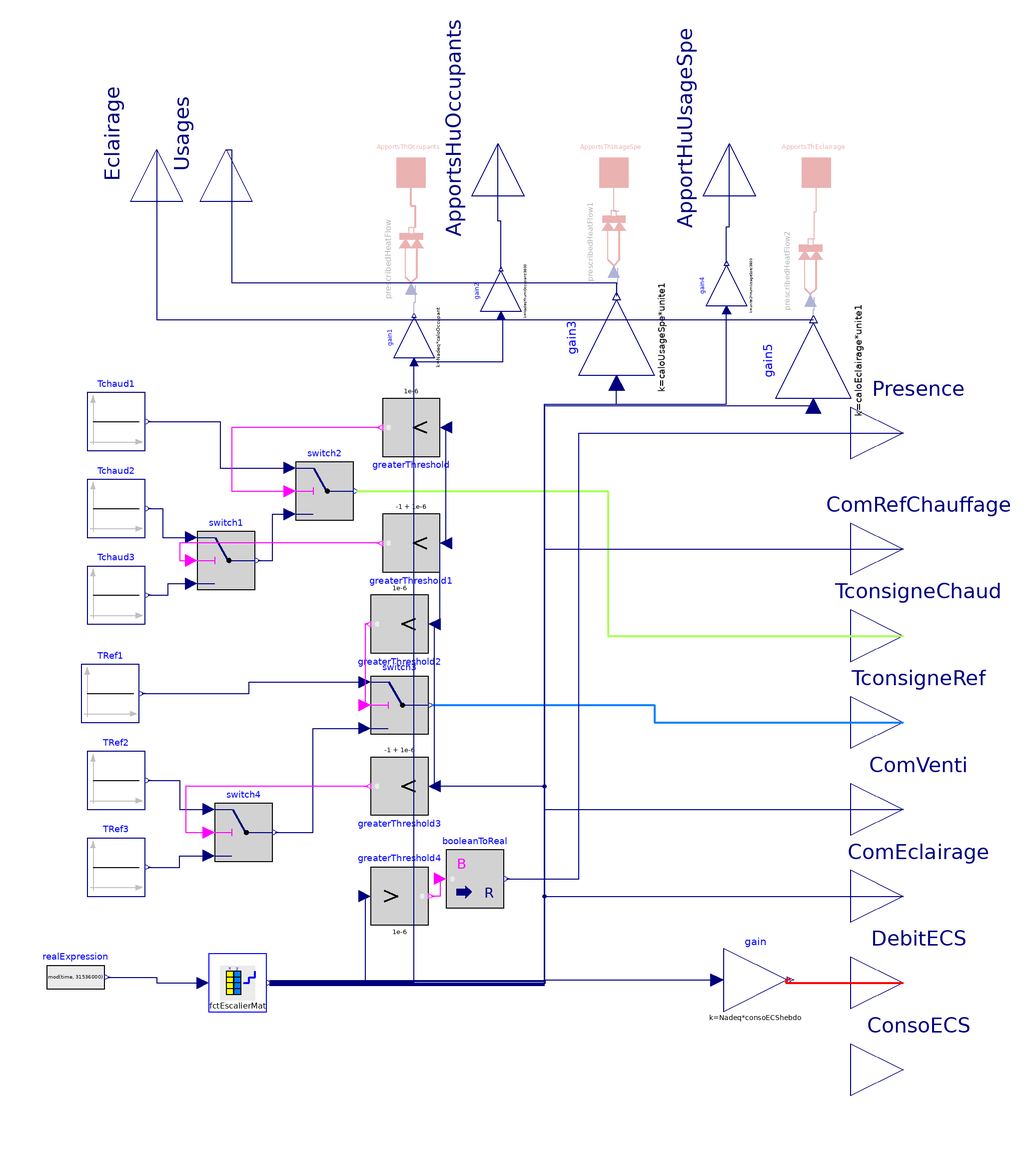

The component connection diagram of the Modelica model below, drawn from its own Placement and Line annotations.

model ScenarioRT
  "Residential scenarios for the french building regulation 2012"

parameter Modelica.SIunits.Temp_C TconsChaud=19
    "Setpoint temperature in heating mode" annotation(Dialog( group="Heating and cooling setpoints"));
parameter Modelica.SIunits.Temp_C TconsChaudInf48Red=16
    "Setpoint temperature in heating mode for setback period shorter than 48h"
                                                                            annotation(Dialog( group="Heating and cooling setpoints"));
parameter Modelica.SIunits.Temp_C TconsChaudSup48Red=7
    "Setpoint temperature in heating mode for setback period longer than 48h"
                                                                            annotation(Dialog( group="Heating and cooling setpoints"));

parameter Modelica.SIunits.Temp_C TconsRef=28
    "Setpoint temperature in cooling mode" annotation(Dialog( group="Heating and cooling setpoints"));
parameter Modelica.SIunits.Temp_C TconsRefInf48Red=30
    "Setpoint temperature in cooling mode for setback period shorter than 48h"    annotation(Dialog( group="Heating and cooling setpoints"));
parameter Modelica.SIunits.Temp_C TconsRefSup48Red=30
    "Setpoint temperature in cooling mode for setback period longer than 48h"    annotation(Dialog( group="Heating and cooling setpoints"));
parameter Boolean UtilApportThOcc=false
    "Internal heat gains due to human occupancy"                                   annotation(Dialog( group="Optional internal heat loads"),choices(choice=true "YES", choice=false "NO", radioButtons=true));
parameter Boolean UtilApportThUsageSpe=false
    "Internal heat gains for specific uses"                             annotation(Dialog( group="Optional internal heat loads"),choices(choice=true "YES", choice=false "NO", radioButtons=true));
parameter Boolean UtilApportThEclairage=false
    "Internal heat gains due to lighting"                                           annotation(Dialog( group="Optional internal heat loads"),choices(choice=true "YES", choice=false "NO", radioButtons=true));

parameter Real Nadeq=1 "[NADEQ] Number of \"equivalent\" adult" annotation(Dialog(tab="Occupants"));
parameter Real caloOccupant=90
    "[W/NADEQ] Average heat load for an \"equivalent\" adult"
                                                        annotation(Dialog(tab="Occupancy",enable=UtilApportThOcc));
parameter Real humiOccupant=0.055
    "[kg/h/NADEQ] Humidity released by an \"equivalent\" adult"                               annotation(Dialog(tab="Occupancy"));

parameter Real consoECShebdo=0
    "[L/week/NADEQ] Number of liters of water at 40°C consumed per week and per Nadeq. 0 in the RT, for a realistic value use 455 L/week/Nadeq"
                                                                                             annotation(Dialog(tab="Others",group="DHW"));
                                                                                             parameter Real unite1=0
    "ex: Room surface area"                                                                                                     annotation(Dialog(tab="Others",group="Lighting",enable=UtilApportThEclairage or UtilApportThUsageSpe));
parameter Real caloEclairage=2
    "[W/unite1] Heat gains by the lighting per unit (ex. living space)"                                 annotation(Dialog(tab="Others",group="Lighting",enable=UtilApportThEclairage));

parameter Real caloUsageSpe=5.7
    "[W/unite1] Heat gains out of occupancy and lighting, per unit (ex. living space)"
                                                                                       annotation(Dialog(tab="Others",group="Specific uses",enable=UtilApportThUsageSpe));

parameter Real unite2=0
    "ex: Considered room surface area or number of showers or beds..."                   annotation(Dialog(tab="Others",group="Specific uses"));
parameter Real HumiUsageSpe=0
    "[kg/h/unite2] Moisture production out of occupancy and lighting, per unit"
                                                                                annotation(Dialog(tab="Others",group="Specific uses"));

parameter BuildSysPro.Utilities.Types.FileNameIn pth=Modelica.Utilities.Files.loadResource("modelica://BuildSysPro/Resources/Donnees/Scenarios/ScenarioRT2012.txt")
    "Chemin d'acces au fichier des scénarios (contient les 2 tables voir Scenarios.StepFunctionMat)";

//Output connectors related to control
Modelica.Blocks.Interfaces.RealOutput Presence "Presence 1 / Absence 0"
  annotation (Placement(transformation(extent={{82,82},{118,118}},
        rotation=0), iconTransformation(extent={{80,-130},{100,-110}})));
Modelica.Blocks.Interfaces.RealOutput ComRefChauffage
    "Control for heating and cooling (1 = active, 0 setback period shorter than 48h, and -1 setback period longer than 48h)"
  annotation (Placement(transformation(extent={{82,42},{118,78}},
        rotation=0), iconTransformation(extent={{-10,-10},{10,10}},
        rotation=0,
        origin={90,80})));

Modelica.Blocks.Interfaces.RealOutput TconsigneChaud
    "Heating setpoint temperature [K]"
  annotation (Placement(transformation(extent={{82,12},{118,48}},
        rotation=0), iconTransformation(extent={{80,30},{100,50}})));
Modelica.Blocks.Interfaces.RealOutput TconsigneRef
    "Cooling setpoint temperature [K]"
  annotation (Placement(transformation(extent={{82,-18},{118,18}},
        rotation=0), iconTransformation(extent={{80,-10},{100,10}})));
Modelica.Blocks.Interfaces.RealOutput ComVenti
    "Ventilation setpoint (1=operation, 0=stop or minimum value)"
  annotation (Placement(transformation(extent={{82,-48},{118,-12}},
        rotation=0), iconTransformation(extent={{80,-50},{100,-30}})));
Modelica.Blocks.Interfaces.RealOutput ComEclairage
    "Lighting setpoint (1=operation, 0= stop or minimum value)"
  annotation (Placement(transformation(extent={{82,-78},{118,-42}},
        rotation=0), iconTransformation(extent={{80,-90},{100,-70}})));

Modelica.Blocks.Interfaces.RealOutput DebitECS
    "Hot water volume flow rate at 40°C [L/h]"
  annotation (Placement(transformation(extent={{82,-108},{118,-72}},
        rotation=0), iconTransformation(extent={{80,150},{100,170}})));
Modelica.Blocks.Interfaces.RealOutput ConsoECS
    "Hot water consumption at 40°C [L]"
  annotation (Placement(transformation(extent={{82,-138},{118,-102}},
        rotation=0), iconTransformation(extent={{80,110},{100,130}})));

// Output connectors associated to various loads
  BuildSysPro.BaseClasses.HeatTransfer.Interfaces.HeatPort_a ApportsThOccupants if
    UtilApportThOcc "Heat gains from occupancy [W]"
    annotation (Placement(transformation(extent={{-80,180},{-60,200}})));

  BuildSysPro.BaseClasses.HeatTransfer.Interfaces.HeatPort_a ApportsThUsageSpe if
    UtilApportThUsageSpe
    "Heat gains from specific uses [W] (out of occupancy and lihghting)"
    annotation (Placement(transformation(extent={{-10,180},{10,200}})));

  BuildSysPro.BaseClasses.HeatTransfer.Interfaces.HeatPort_a ApportsThEclairage if
    UtilApportThEclairage "Heat gains from lighting [W]"
    annotation (Placement(transformation(extent={{60,180},{80,200}})));

Modelica.Blocks.Interfaces.RealOutput ApportsHuOccupants
    "Moisture gains from occupancy [kg steam/s]"
  annotation (Placement(transformation(extent={{-18,-18},{18,18}},
        rotation=90,
        origin={-40,200}),
                     iconTransformation(extent={{-10,-10},{10,10}},
        rotation=90,
        origin={-40,190})));
Modelica.Blocks.Interfaces.RealOutput ApportHuUsageSpe
    "Moisture gains from specific uses [kg steam/s] (out of occupancy and lighting)"
  annotation (Placement(transformation(extent={{-18,-18},{18,18}},
        rotation=90,
        origin={40,200}),
                     iconTransformation(extent={{-10,-10},{10,10}},
        rotation=90,
        origin={40,190})));

//Data table
// Inner components
protected
  BuildSysPro.BaseClasses.HeatTransfer.Sources.PrescribedHeatFlow prescribedHeatFlow if
    UtilApportThOcc annotation (Placement(transformation(
        extent={{-10,-10},{10,10}},
        rotation=90,
        origin={-70,160})));
  BuildSysPro.BaseClasses.HeatTransfer.Sources.PrescribedHeatFlow prescribedHeatFlow1 if
    UtilApportThUsageSpe annotation (Placement(transformation(
        extent={{-10,-10},{10,10}},
        rotation=90,
        origin={0,166})));
  BuildSysPro.BaseClasses.HeatTransfer.Sources.PrescribedHeatFlow prescribedHeatFlow2 if
    UtilApportThEclairage annotation (Placement(transformation(
        extent={{-10,-10},{10,10}},
        rotation=90,
        origin={68,156})));
  Modelica.Blocks.Sources.Constant Tchaud1(k=
        Modelica.SIunits.Conversions.from_degC(TconsChaud))
                                                annotation (Placement(transformation(
        extent={{-10,-10},{10,10}},
        rotation=0,
        origin={-172,104})));
  Modelica.Blocks.Sources.Constant Tchaud3(k=
        Modelica.SIunits.Conversions.from_degC(TconsChaudSup48Red))
                                                annotation (Placement(transformation(
        extent={{-10,-10},{10,10}},
        rotation=0,
        origin={-172,44})));
  Modelica.Blocks.Sources.Constant Tchaud2(k=
        Modelica.SIunits.Conversions.from_degC(TconsChaudInf48Red))
                                                annotation (Placement(transformation(
        extent={{-10,-10},{10,10}},
        rotation=0,
        origin={-172,74})));
  Modelica.Blocks.Logical.Switch switch1
    annotation (Placement(transformation(extent={{-144,46},{-124,66}})));
  Modelica.Blocks.Logical.Switch switch2
    annotation (Placement(transformation(extent={{-110,70},{-90,90}})));
  Modelica.Blocks.Sources.Constant TRef1(k=
        Modelica.SIunits.Conversions.from_degC(TconsRef))
                                                annotation (Placement(transformation(
        extent={{-10,-10},{10,10}},
        rotation=0,
        origin={-174,10})));
  Modelica.Blocks.Sources.Constant TRef2(k=
        Modelica.SIunits.Conversions.from_degC(TconsRefInf48Red))
                                                annotation (Placement(transformation(
        extent={{-10,-10},{10,10}},
        rotation=0,
        origin={-172,-20})));
  Modelica.Blocks.Sources.Constant TRef3(k=
        Modelica.SIunits.Conversions.from_degC(TconsRefSup48Red))
                                                annotation (Placement(transformation(
        extent={{-10,-10},{10,10}},
        rotation=0,
        origin={-172,-50})));
  Modelica.Blocks.Logical.Switch switch3
    annotation (Placement(transformation(extent={{-84,-4},{-64,16}})));
  Modelica.Blocks.Logical.Switch switch4
    annotation (Placement(transformation(extent={{-138,-48},{-118,-28}})));
  Modelica.Blocks.Logical.GreaterThreshold greaterThreshold(threshold=1e-6)
    annotation (Placement(transformation(
        extent={{-10,-10},{10,10}},
        rotation=180,
        origin={-70,102})));
  Modelica.Blocks.Logical.GreaterThreshold greaterThreshold1(threshold=-1 +
        1e-6)
    annotation (Placement(transformation(
        extent={{-10,-10},{10,10}},
        rotation=180,
        origin={-70,62})));
  Modelica.Blocks.Logical.GreaterThreshold greaterThreshold2(threshold=1e-6)
    annotation (Placement(transformation(
        extent={{-10,-10},{10,10}},
        rotation=180,
        origin={-74,34})));
  Modelica.Blocks.Logical.GreaterThreshold greaterThreshold3(threshold=-1 +
        1e-6)
    annotation (Placement(transformation(
        extent={{-10,-10},{10,10}},
        rotation=180,
        origin={-74,-22})));
  Modelica.Blocks.Math.Gain gain(k=Nadeq*consoECShebdo)
    annotation (Placement(transformation(extent={{38,-100},{60,-78}})));
  Modelica.Blocks.Math.Gain gain1(k=Nadeq*caloOccupant) annotation (Placement(
        transformation(
        extent={{-7,-7},{7,7}},
        rotation=90,
        origin={-69,133})));

  Modelica.Blocks.Math.Gain gain2(k=Nadeq*humiOccupant/3600)
                                                        annotation (Placement(
        transformation(
        extent={{-7,-7},{7,7}},
        rotation=90,
        origin={-39,149})));
  Modelica.Blocks.Math.Gain gain3(k=caloUsageSpe*unite1) annotation (Placement(
        transformation(
        extent={{-13,-13},{13,13}},
        rotation=90,
        origin={1,133})));
  Modelica.Blocks.Math.Gain gain4(k=unite2*HumiUsageSpe/3600)
                                                         annotation (Placement(
        transformation(
        extent={{-7,-7},{7,7}},
        rotation=90,
        origin={39,151})));

  Modelica.Blocks.Math.Gain gain5(k=caloEclairage*unite1)
                                                         annotation (Placement(
        transformation(
        extent={{-13,-13},{13,13}},
        rotation=90,
        origin={69,125})));

  Modelica.Blocks.Logical.GreaterThreshold greaterThreshold4(threshold=1e-6)
    annotation (Placement(transformation(
        extent={{-10,-10},{10,10}},
        rotation=0,
        origin={-74,-60})));
  Modelica.Blocks.Math.BooleanToReal booleanToReal
    annotation (Placement(transformation(extent={{-58,-64},{-38,-44}})));

  StepFunctionMat fctEscalierMat(
    tableOnFile1=true,
    tableOnFile2=true,
    tableName1="data1",
    tableName2="data2",
    columns2={2,3,4,5,6,7,8},
    fileName1=pth,
    fileName2=pth)
    annotation (Placement(transformation(extent={{-140,-100},{-120,-80}})));
  Modelica.Blocks.Sources.RealExpression realExpression(y=mod(time, 31536000))
    annotation (Placement(transformation(extent={{-196,-98},{-176,-78}})));

public
Modelica.Blocks.Interfaces.RealOutput Usages
  annotation (Placement(transformation(extent={{-18,-18},{18,18}},
        rotation=90,
        origin={-134,198}),
                     iconTransformation(extent={{-10,-10},{10,10}},
        rotation=90,
        origin={-160,190})));
Modelica.Blocks.Interfaces.RealOutput Eclairage
  annotation (Placement(transformation(extent={{-18,-18},{18,18}},
        rotation=90,
        origin={-158,198}),
                     iconTransformation(extent={{-10,-10},{10,10}},
        rotation=90,
        origin={-126,190})));
equation
  connect(Tchaud2.y, switch1.u1) annotation (Line(
      points={{-161,74},{-156,74},{-156,64},{-146,64}},
      color={0,0,127},
      smooth=Smooth.None));
  connect(Tchaud3.y, switch1.u3) annotation (Line(
      points={{-161,44},{-154,44},{-154,48},{-146,48}},
      color={0,0,127},
      smooth=Smooth.None));
  connect(switch1.y, switch2.u3) annotation (Line(
      points={{-123,56},{-118,56},{-118,72},{-112,72}},
      color={0,0,127},
      smooth=Smooth.None));
  connect(Tchaud1.y, switch2.u1) annotation (Line(
      points={{-161,104},{-136,104},{-136,88},{-112,88}},
      color={0,0,127},
      smooth=Smooth.None));
  connect(switch4.y, switch3.u3) annotation (Line(
      points={{-117,-38},{-104,-38},{-104,-2},{-86,-2}},
      color={0,0,127},
      smooth=Smooth.None));
  connect(TRef3.y, switch4.u3) annotation (Line(
      points={{-161,-50},{-150,-50},{-150,-46},{-140,-46}},
      color={0,0,127},
      smooth=Smooth.None));
  connect(TRef2.y, switch4.u1) annotation (Line(
      points={{-161,-20},{-150,-20},{-150,-30},{-140,-30}},
      color={0,0,127},
      smooth=Smooth.None));
  connect(TRef1.y, switch3.u1) annotation (Line(
      points={{-163,10},{-126,10},{-126,14},{-86,14}},
      color={0,0,127},
      smooth=Smooth.None));
  connect(greaterThreshold.y, switch2.u2) annotation (Line(
      points={{-81,102},{-132,102},{-132,80},{-112,80}},
      color={255,0,255},
      smooth=Smooth.None));
  connect(greaterThreshold1.y, switch1.u2) annotation (Line(
      points={{-81,62},{-150,62},{-150,56},{-146,56}},
      color={255,0,255},
      smooth=Smooth.None));
  connect(greaterThreshold3.y, switch4.u2) annotation (Line(
      points={{-85,-22},{-148,-22},{-148,-38},{-140,-38}},
      color={255,0,255},
      smooth=Smooth.None));
  connect(greaterThreshold2.y, switch3.u2) annotation (Line(
      points={{-85,34},{-86,34},{-86,6}},
      color={255,0,255},
      smooth=Smooth.None));
  connect(switch2.y, TconsigneChaud) annotation (Line(
      points={{-89,80},{-2,80},{-2,30},{100,30}},
      color={170,255,85},
      smooth=Smooth.None,
      thickness=0.5));
  connect(switch3.y, TconsigneRef) annotation (Line(
      points={{-63,6},{14,6},{14,0},{100,0}},
      color={0,128,255},
      smooth=Smooth.None,
      thickness=0.5));
  connect(gain.y, DebitECS)   annotation (Line(
      points={{61.1,-89},{59.55,-89},{59.55,-90},{100,-90}},
      color={255,0,0},
      smooth=Smooth.None,
      thickness=0.5));
  connect(gain1.y, prescribedHeatFlow.Q_flow) annotation (Line(
      points={{-69,140.7},{-69,145.35},{-68.6,145.35},{-68.6,151}},
      color={0,0,127},
      smooth=Smooth.None));
  connect(prescribedHeatFlow.port, ApportsThOccupants)
                                                      annotation (Line(
      points={{-68.6,171},{-68.6,178.5},{-70,178.5},{-70,190}},
      color={191,0,0},
      thickness=0.5,
      smooth=Smooth.None));

  connect(gain2.y,ApportsHuOccupants)  annotation (Line(
      points={{-39,156.7},{-39,173.35},{-40,173.35},{-40,200}},
      color={0,0,127},
      smooth=Smooth.None));
  connect(gain2.u, gain1.u) annotation (Line(
      points={{-39,140.6},{-38.5,140.6},{-38.5,124.6},{-69,124.6}},
      color={0,0,127},
      smooth=Smooth.None));
  connect(greaterThreshold3.u, greaterThreshold2.u) annotation (Line(
      points={{-62,-22},{-62,34}},
      color={0,0,127},
      smooth=Smooth.None));
  connect(greaterThreshold2.u, greaterThreshold1.u) annotation (Line(
      points={{-62,34},{-60,34},{-60,62},{-58,62}},
      color={0,0,127},
      smooth=Smooth.None));
  connect(greaterThreshold1.u, greaterThreshold.u) annotation (Line(
      points={{-58,62},{-58,102}},
      color={0,0,127},
      smooth=Smooth.None));
  connect(prescribedHeatFlow1.port,ApportsThUsageSpe)  annotation (Line(
      points={{1.4,177},{1.4,176.5},{0,176.5},{0,190}},
      color={191,0,0},
      smooth=Smooth.None));
  connect(gain4.y,ApportHuUsageSpe)  annotation (Line(
      points={{39,158.7},{39,171.35},{40,171.35},{40,200}},
      color={0,0,127},
      smooth=Smooth.None));
  connect(gain5.y, prescribedHeatFlow2.Q_flow) annotation (Line(
      points={{69,139.3},{69,142.65},{69.4,142.65},{69.4,147}},
      color={0,0,127},
      smooth=Smooth.None));

  connect(prescribedHeatFlow2.port, ApportsThEclairage) annotation (Line(
      points={{69.4,167},{69.4,176.5},{70,176.5},{70,190}},
      color={191,0,0},
      smooth=Smooth.None));
  connect(booleanToReal.u, greaterThreshold4.y) annotation (Line(
      points={{-60,-54},{-60,-60},{-63,-60}},
      color={255,0,255},
      smooth=Smooth.None));
  connect(booleanToReal.y, Presence)   annotation (Line(
      points={{-37,-54},{-12,-54},{-12,100},{100,100}},
      color={0,0,127},
      smooth=Smooth.None));
  connect(realExpression.y, fctEscalierMat.u) annotation (Line(
      points={{-175,-88},{-158,-88},{-158,-90},{-142,-90}},
      color={0,0,127},
      smooth=Smooth.None));
  connect(greaterThreshold4.u, fctEscalierMat.y[5]) annotation (Line(
      points={{-86,-60},{-86,-89.7143},{-119,-89.7143}},
      color={0,0,127},
      smooth=Smooth.None));
  connect(fctEscalierMat.y[5], gain1.u) annotation (Line(
      points={{-119,-89.7143},{-69,-89.7143},{-69,124.6}},
      color={0,0,127},
      smooth=Smooth.None));
  connect(fctEscalierMat.y[7], gain4.u) annotation (Line(
      points={{-119,-89.1429},{-24,-89.1429},{-24,110},{39,110},{39,142.6}},
      color={0,0,127},
      smooth=Smooth.None));
  connect(fctEscalierMat.y[3], ComEclairage) annotation (Line(
      points={{-119,-90.2857},{-24,-90.2857},{-24,-60},{100,-60}},
      color={0,0,127},
      smooth=Smooth.None));
  connect(fctEscalierMat.y[1], ComRefChauffage) annotation (Line(
      points={{-119,-90.8571},{-24,-90.8571},{-24,60},{100,60}},
      color={0,0,127},
      smooth=Smooth.None));
  connect(fctEscalierMat.y[6], gain3.u) annotation (Line(
      points={{-119,-89.4286},{-24,-89.4286},{-24,110},{1,110},{1,117.4}},
      color={0,0,127},
      smooth=Smooth.None));
  connect(fctEscalierMat.y[2], ComVenti) annotation (Line(
      points={{-119,-90.5714},{-24,-90.5714},{-24,-30},{100,-30}},
      color={0,0,127},
      smooth=Smooth.None));
  connect(fctEscalierMat.y[1], greaterThreshold3.u) annotation (Line(
      points={{-119,-90.8571},{-24,-90.8571},{-24,-22},{-62,-22}},
      color={0,0,127},
      smooth=Smooth.None));
  connect(fctEscalierMat.y[4], gain.u) annotation (Line(
      points={{-119,-90},{-23.6,-90},{-23.6,-89},{35.8,-89}},
      color={0,0,127},
      smooth=Smooth.None));
der(ConsoECS)=DebitECS/3600;
  connect(gain5.u, fctEscalierMat.y[3]) annotation (Line(
      points={{69,109.4},{-24,109.4},{-24,-90.2857},{-119,-90.2857}},
      color={0,0,127},
      smooth=Smooth.None));
  connect(gain3.y, prescribedHeatFlow1.Q_flow) annotation (Line(
      points={{1,147.3},{1,151.65},{1.4,151.65},{1.4,157}},
      color={0,0,127},
      smooth=Smooth.None));
  connect(Eclairage, gain5.y) annotation (Line(
      points={{-158,198},{-158,139.3},{69,139.3}},
      color={0,0,127},
      smooth=Smooth.None));
  connect(Usages, gain3.y) annotation (Line(
      points={{-134,198},{-132,198},{-132,152},{1,152},{1,147.3}},
      color={0,0,127},
      smooth=Smooth.None));
  annotation (Diagram(coordinateSystem(preserveAspectRatio=false,extent={{-200,
            -120},{100,200}})),     Icon(coordinateSystem(preserveAspectRatio=true,
          extent={{-200,-120},{100,200}}), graphics={
        Text(
          extent={{-184,-30},{76,-84}},
          lineColor={0,0,0},
          textString="French Building 
Regulation 2012"),
        Rectangle(
          extent={{-160,132},{-74,-6}},
          lineColor={0,0,0},
          lineThickness=0.5,
          fillPattern=FillPattern.Solid,
          fillColor={215,215,182}),
        Rectangle(
          extent={{-74,132},{-68,-6}},
          lineColor={0,0,0},
          lineThickness=0.5,
          fillColor={215,211,206},
          fillPattern=FillPattern.Solid),
        Rectangle(
          extent={{-68,132},{18,-6}},
          lineColor={0,0,0},
          lineThickness=0.5,
          fillPattern=FillPattern.Solid,
          fillColor={215,215,182}),
        Text(
          extent={{-66,64},{16,62}},
          lineColor={0,0,0},
          lineThickness=0.5,
          fillColor={215,211,206},
          fillPattern=FillPattern.Solid,
          textString="..........."),
        Text(
          extent={{-160,52},{-78,50}},
          lineColor={0,0,0},
          lineThickness=0.5,
          fillColor={215,211,206},
          fillPattern=FillPattern.Solid,
          textString="..........."),
        Polygon(
          points={{18,12},{12,-2},{16,-6},{18,-6},{18,12}},
          lineColor={0,0,0},
          lineThickness=0.5,
          smooth=Smooth.None,
          fillColor={255,255,255},
          fillPattern=FillPattern.Solid),
        Rectangle(
          extent={{-200,200},{100,-120}},
          lineColor={0,0,0},
          radius=5)}),
    Documentation(info="<html>
<p><i><b>Provisional french building regulation scenarios (RT 2012) 9th version [CSTB]</b></i></p>
<p><u><b>Hypothesis and equations</b></u></p>
<p>Hourly scenarios on a full year of the RT2012. The following scenarios are included in this model:</p>
<ul>
<li>occupant (heat inputs, vapors and presence 0/1)</li>
<li>specific uses of electricity (thermal and vapor inputs)</li>
<li>domestic hot water needs (debit and consumption)</li>
<li>lighting</li>
<li>ventilation</li>
<li>heating and cooling</li>
</ul>
<p>The data being discrete and with an hourly time step, the interpolation is performed by a step function (see the block <a href=\"BuildSysPro.BoundaryConditions.Scenarios.StepFunctionMat\">BuildSysPro.BoundaryConditions.Scenarios.StepFunctionMat</a>). The scenarios are taken from the <i>ScenarioRT2012.txt</i> file in <i>./Resources/Donnees/Scenarios</i></p>
<p>The model uses simulation time <i>modulo</i> 1 year (31536000s = 3600 * 8760). Therefore if the simulation is run several years, the scenario is repeated.</p>
<p><u><b>Bibliography</b></u></p>
<p>Version 9 of the 2012 French Building Regulation scenarios.</p>
<p><u><b>Instructions for use</b></u></p>
<p>Scenarios describing the occupancy and specific uses provide &QUOT;physical&QUOT; information (superior ports of the model). The heat loads can be directly connected to an air node, and vapors inputs are in [kg steam/sec]. These are expressed through a RealOutput connector (causal modelling) and will then be adapted to the connectors selected for the multi-physics modelling.</p>
<p>The use of thermal ports is conditioned by the Booleans (<code>UtilApportThOcc, UtilApportThUsageSpe, UtilApportThEclairage</code>). In situations where these ports are not used but the Booleans are set to TRUE, the following error occurs:</p>
<p><br><i><span style=\"color: #ff0000;\">Error: Singular inconsistent scalar system for scenarioRT.ApportsThOccupants.T = (scenarioRT.prescribedHeatFlow.Q_flow*(1-scenarioRT.prescribedHeatFlow.alpha*scenarioRT.prescribedHeatFlow.T_ref))/( -scenarioRT.prescribedHeatFlow.Q_flow*scenarioRT.prescribedHeatFlow.alpha) = .../-0</span></i></p>
<p>To fix the problem change the value of concerned booleans.</p>
<p>Right ports of the model correspond to &QUOT;controls&QUOT;. They can be connected to models such as ventilation, hot water, lighting, heating and cooling or comfort analysis.</p>
<p><u><b>Known limits / Precautions for use</b></u></p>
<p>None</p>
<p><u><b>Validations</b></u></p>
<p>Validated model but based on RT 2012 provisional scenarios - Gilles Plessis 02/2011 </p>
<p><b>--------------------------------------------------------------<br>
Licensed by EDF under the Modelica License 2<br>
Copyright &copy; EDF 2010 - 2015<br>
BuildSysPro version 2015.04<br>
Author : Gilles PLESSIS, EDF (2011)<br>
--------------------------------------------------------------</b></p>
</html>",
      revisions="<html>
<p>Gilles Plessis Février 2011: Le modèle devra être mis à jour notamment au niveau des valeurs de:</p>
<ul>
<li><i>consoECS </i>(valeur estimée et non règlementaire),</li>
<li><i>unite1</i>,</li>
<li><i>unite2,</i></li>
<li><i>HumiUsageSpe</i>.</li>
</ul>
<p>Une mise à jour des ports pour apports humides (vapeur d'eau) devra aussi être envisagée.</p>
<p>Gilles Plessis Février2012: </p>
<ul>
<li>Correction d'un bug dû à la non utilisation des ports thermiques. Ils sont désormais optionels.</li>
<li><font style=\"color: #ff0000; \">Les températures sont désormais exprimées enn Kelvin au lieu de degré Celsius, comme pour les blocs météo.</font></li>
<li>Modification du type du paramètre pth de <i>String</i> à <i>Filename</i> permettant l'utilisation d'une fenêtre pour atteindre le fichier de données.</li>
</ul>
<p>Gilles Plessis Juin2012</p>
<ul>
<li>Ajout du connecteur <i>Presence</i> en sortie. C'est un réel (<i>RealOutput</i>) égal à 1 lorsque le bâtiment est occupé et 0 lorsque le bâtiment est vide.</li>
<li>Une partie des composants jugés non utiles aux simulations ont été migrés en internes (protected)</li>
</ul>
<p><br>Gilles Plessis 10/2012 : gain4 divisé par 3600 </p>
<p>Gilles Plessis 11/2012 :</p>
<ul>
<li>l'interpolation est maintenant réalisée par des fonctions en escalier,</li>
<li>le nombre d'adultes équivalents est modifiable y compris lorsque l'on n'utilise pas de les apports thermiques humains,</li>
<li>le scénario peut être utilisé pour une simulation de plusieurs année. Il y a dans ce cas une répétition du scénario,</li>
<li>ajout de sorties pour le débit et la consommation d'ECS. Suppression de l'ancienne sortie BesoinsECS,</li>
<li>le paramètre <i>pth, </i>chemin d'accès au fichier de scénario, est conservé. Cependant le fichier de scénario doit contenir les 2 tables <i>data1 </i>et <i>data2.</i><b> Dans le cas de scénarios personnels mettre à jour les scénarios pour le respect de ces consignes</b>. Voir aussi l'utilisation du bloc Utilitaires.Scenario.FctEscalierMat,</li>
<li>modification du nom du paramètre consoECS en consoECShebdo.</li>
</ul>
<p><br>Sila Filfli 04/2013 :</p>
<ul>
<li>Ajout des ports pour les apports (usages spécifiques, éclairage, ...)</li>
</ul>
<p>Gilles Plessis 05/2013 : Modification de la valeur par défaut de la consommation hebdomadaire d'ECS de 50 L à 0L correspondant à la valeur RT. Pour information, la valeur de 455L/semaine/personne est recommandée.</p>
<p>Gilles Plessis 09/2015 : Utilisation de la fonction <code>Modelica.Utilities.Files.loadResource</code> pour le chargement de fichiers, pour une meilleure compatibilité avec le standard Modelica.</p>
<p>Benoît Charrier 01/2016 : Passage des valeurs de seuil des blocs <code>GreaterThreshold</code> à <code>x+1e-6</code> pour contourner le mauvais comportement sous OpenModelica de ce type de bloc.</p>
</html>"));
end ScenarioRT;